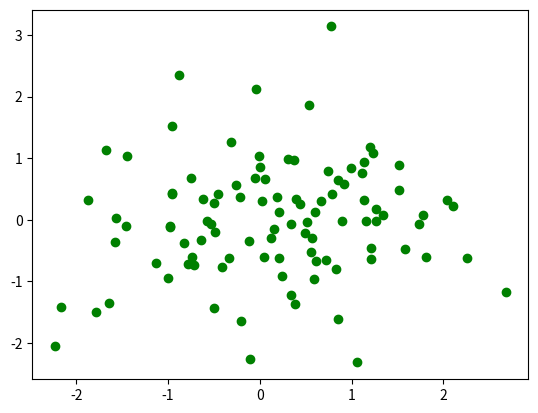

Source code (Python):
import matplotlib.pyplot as plt
import numpy as np
x = np.random.randn(100)
y = np.random.randn(100)
plt.figure()
plt.plot(x, y, 'o', color='g')
plt.show()
